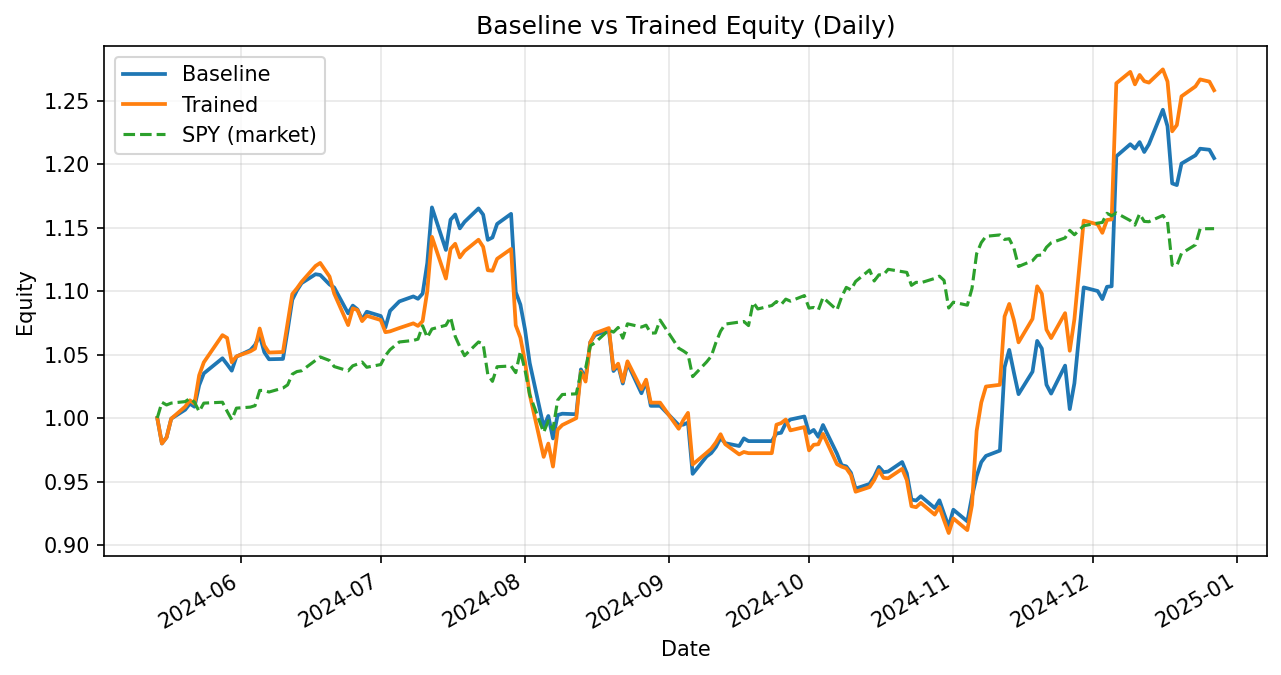

The file beside this chart, header and first rows:
date, daily_return_x, equity_baseline, daily_return_y, equity_trained
2024-05-14, 0.0, 1.0, 0.0, 1.0
2024-05-15, -0.02005, 0.9799, -0.02005, 0.9799
2024-05-16, 0.004885, 0.9847, 0.004885, 0.9847
2024-05-17, 0.01499, 0.9995, 0.01499, 0.9995
2024-05-20, 0.007054, 1.007, 0.009478, 1.009
2024-05-21, 0.004718, 1.011, 0.004923, 1.014
2024-05-22, -0.002364, 1.009, -0.002577, 1.011
2024-05-23, 0.01673, 1.026, 0.02206, 1.034
2024-05-24, 0.009128, 1.035, 0.009915, 1.044
2024-05-28, 0.01151, 1.047, 0.02049, 1.065
2024-05-29, -0.004532, 1.042, -0.00205, 1.063
2024-05-30, -0.004797, 1.037, -0.01805, 1.044
2024-05-31, 0.01063, 1.048, 0.004437, 1.049
2024-06-03, 0.004928, 1.054, 0.003789, 1.053
2024-06-04, 0.003825, 1.058, 0.002062, 1.055
2024-06-05, 0.007195, 1.065, 0.01503, 1.071
2024-06-06, -0.01254, 1.052, -0.01254, 1.057
2024-06-07, -0.005218, 1.046, -0.005218, 1.052
2024-06-10, 0.0002377, 1.047, 0.0004143, 1.052
2024-06-11, 0.02147, 1.069, 0.02193, 1.075
2024-06-12, 0.02251, 1.093, 0.02099, 1.098
2024-06-13, 0.006775, 1.1, 0.004089, 1.102
2024-06-14, 0.005223, 1.106, 0.004641, 1.107
2024-06-17, 0.006347, 1.113, 0.0113, 1.12
2024-06-18, -0.0005081, 1.113, 0.002123, 1.122
2024-06-20, -0.006731, 1.105, -0.009541, 1.111
2024-06-21, -0.002154, 1.103, -0.01203, 1.098
2024-06-24, -0.01849, 1.082, -0.02266, 1.073
2024-06-25, 0.005643, 1.089, 0.01228, 1.086
2024-06-26, -0.002722, 1.086, -0.00123, 1.085
2024-06-27, -0.007545, 1.077, -0.008033, 1.076
2024-06-28, 0.005887, 1.084, 0.00391, 1.081
2024-07-01, -0.0031, 1.08, -0.0031, 1.077
2024-07-02, -0.008371, 1.071, -0.008885, 1.068
2024-07-03, 0.01222, 1.084, 0.0006184, 1.068
2024-07-05, 0.006857, 1.092, 0.002454, 1.071
2024-07-08, 0.003594, 1.096, 0.003445, 1.075
2024-07-09, -0.001701, 1.094, -0.001881, 1.073
2024-07-10, 0.003743, 1.098, 0.003525, 1.076
2024-07-11, 0.02193, 1.122, 0.02194, 1.1
2024-07-12, 0.03905, 1.166, 0.03887, 1.143
2024-07-15, -0.02874, 1.132, -0.02874, 1.11
2024-07-16, 0.02103, 1.156, 0.02103, 1.133
2024-07-17, 0.003571, 1.16, 0.003571, 1.137
2024-07-18, -0.009443, 1.149, -0.009443, 1.127
2024-07-19, 0.004421, 1.154, 0.004421, 1.131
2024-07-22, 0.009207, 1.165, 0.007893, 1.14
2024-07-23, -0.004199, 1.16, -0.004904, 1.135
2024-07-24, -0.01712, 1.14, -0.01625, 1.116
2024-07-25, 0.001633, 1.142, -0.0003402, 1.116
2024-07-26, 0.009344, 1.153, 0.008416, 1.125
2024-07-29, 0.006889, 1.161, 0.006889, 1.133
2024-07-30, -0.05307, 1.099, -0.05307, 1.073
2024-07-31, -0.009019, 1.089, -0.009019, 1.063
2024-08-01, -0.01817, 1.069, -0.01817, 1.044
2024-08-02, -0.02445, 1.043, -0.02445, 1.018
2024-08-05, -0.0482, 0.9931, -0.0482, 0.9694
2024-08-06, 0.008608, 1.002, 0.01082, 0.9799
2024-08-07, -0.01766, 0.9839, -0.01851, 0.9617
2024-08-08, 0.01871, 1.002, 0.03017, 0.9908
... 98 more rows
